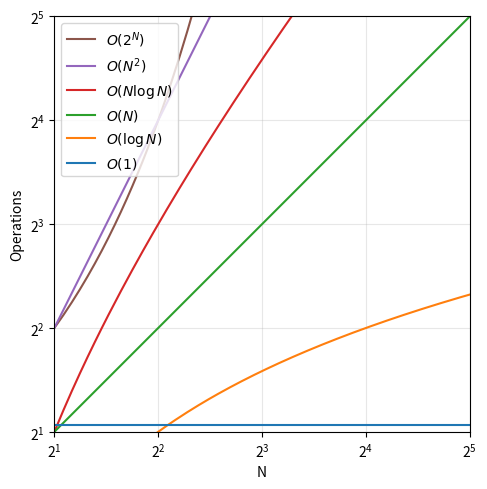

This figure's Python source: (Note: this script raises an exception after producing the figure.)
import matplotlib.pyplot as plt
import numpy as np

N = np.linspace(2, 64, num=500)

constant = 2.1 * np.ones_like(N)
logarithmic = np.log2(N)
linear = N
linearithmic = N * np.log2(N)
quadratic = N**2
exponential = 2.0**N

colors = {
    "constant": "C0",
    "logarithmic": "C1",
    "linear": "C2",
    "linearithmic": "C3",
    "quadratic": "C4",
    "exponential": "C5",
}

fig, ax = plt.subplots(figsize=(5, 5))
ax.plot(N, exponential, label=r"$O(2^N)$", color=colors["exponential"])
ax.plot(N, quadratic, label=r"$O(N^2)$", color=colors["quadratic"])
ax.plot(N, linearithmic, label=r"$O(N \log N)$", color=colors["linearithmic"])
ax.plot(N, linear, label=r"$O(N)$", color=colors["linear"])
ax.plot(N, logarithmic, label=r"$O(\log N)$", color=colors["logarithmic"])
ax.plot(N, constant, label=r"$O(1)$", color=colors["constant"])
ax.set_xscale('log', base=2)
ax.set_yscale('log', base=2)
ax.set_aspect('equal')
ax.set_xlabel("N")
ax.set_ylabel("Operations")
ax.set_xlim(2, 32)
ax.set_ylim(2, 32)
ax.legend()
ax.grid(True, which="both", alpha=0.3)
fig.tight_layout()
fig.savefig("../assets/downloads/plotComplexitiesTheoryEqualAxis.svg")
plt.close(fig)

fig, ax = plt.subplots(figsize=(5, 5))
ax.plot(N, exponential, label=r"$O(2^N)$", color=colors["exponential"])
ax.plot(N, quadratic, label=r"$O(N^2)$", color=colors["quadratic"])
ax.plot(N, linearithmic, label=r"$O(N \log N)$", color=colors["linearithmic"])
ax.plot(N, linear, label=r"$O(N)$", color=colors["linear"])
ax.plot(N, logarithmic, label=r"$O(\log N)$", color=colors["logarithmic"])
ax.plot(N, constant, label=r"$O(1)$", color=colors["constant"])
ax.set_xscale('log', base=2)
ax.set_yscale('log', base=2)
ax.set_xlabel("N")
ax.set_ylabel("Operations")
ax.legend()
ax.grid(True, which="both", alpha=0.3)
fig.tight_layout()
fig.savefig("../assets/downloads/plotComplexitiesTheoryNotEqualAxis.svg")
plt.close(fig)

fig, ax = plt.subplots(figsize=(5, 5))
ax.plot(N, quadratic, label=r"$O(N^2)$", color=colors["quadratic"])
ax.plot(N, linearithmic, label=r"$O(N \log N)$", color=colors["linearithmic"])
ax.plot(N, linear, label=r"$O(N)$", color=colors["linear"])
ax.plot(N, logarithmic, label=r"$O(\log N)$", color=colors["logarithmic"])
ax.plot(N, constant, label=r"$O(1)$", color=colors["constant"])
ax.set_xscale('log', base=2)
ax.set_yscale('log', base=2)
ax.set_xlabel("N")
ax.set_ylabel("Operations")
ax.legend()
ax.grid(True, which="both", alpha=0.3)
fig.tight_layout()
fig.savefig("../assets/downloads/plotComplexitiesTheoryFasterThanExponential.svg")
plt.close(fig)
